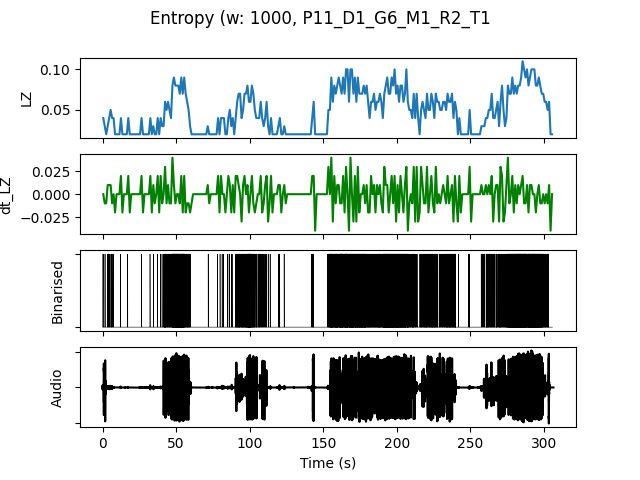

Values plotted in this chart, from the file beside it:
, t0, LZ, dt_LZ, IOI, nCounts
0.0, 0.0, 0.03986, 0.0, 0.5, 2
1.0, 1.0, 0.0299, -0.009966, 1.0, 1
2.0, 2.0, 0.01993, -0.009966, 0.0, 0
3.0, 3.0, 0.0299, 0.009966, 0.5, 2
4.0, 4.0, 0.03986, 0.009966, 1.0, 1
5.0, 5.0, 0.04983, 0.009966, 0.5, 2
6.0, 6.0, 0.03986, -0.009966, 0.5, 2
7.0, 7.0, 0.03986, 0.0, 1.0, 1
8.0, 8.0, 0.01993, -0.01993, 0.0, 0
9.0, 9.0, 0.01993, 0.0, 0.0, 0
10.0, 10.0, 0.01993, 0.0, 0.0, 0
11.0, 11.0, 0.01993, 0.0, 0.0, 0
12.0, 12.0, 0.03986, 0.01993, 1.0, 1
13.0, 13.0, 0.01993, -0.01993, 0.0, 0
14.0, 14.0, 0.01993, 0.0, 0.0, 0
15.0, 15.0, 0.01993, 0.0, 0.0, 0
16.0, 16.0, 0.01993, 0.0, 0.0, 0
17.0, 17.0, 0.03986, 0.01993, 1.0, 1
18.0, 18.0, 0.01993, -0.01993, 0.0, 0
19.0, 19.0, 0.01993, 0.0, 0.0, 0
20.0, 20.0, 0.01993, 0.0, 0.0, 0
21.0, 21.0, 0.01993, 0.0, 0.0, 0
22.0, 22.0, 0.01993, 0.0, 0.0, 0
23.0, 23.0, 0.01993, 0.0, 0.0, 0
24.0, 24.0, 0.01993, 0.0, 0.0, 0
25.0, 25.0, 0.01993, 0.0, 0.0, 0
26.0, 26.0, 0.03986, 0.01993, 1.0, 1
27.0, 27.0, 0.01993, -0.01993, 0.0, 0
28.0, 28.0, 0.01993, 0.0, 0.0, 0
29.0, 29.0, 0.01993, 0.0, 0.0, 0
30.0, 30.0, 0.01993, 0.0, 0.0, 0
31.0, 31.0, 0.01993, 0.0, 0.0, 0
32.0, 32.0, 0.03986, 0.01993, 1.0, 1
33.0, 33.0, 0.01993, -0.01993, 0.0, 0
34.0, 34.0, 0.0299, 0.009966, 1.0, 1
35.0, 35.0, 0.01993, -0.009966, 0.0, 0
36.0, 36.0, 0.01993, 0.0, 0.0, 0
37.0, 37.0, 0.03986, 0.01993, 1.0, 1
38.0, 38.0, 0.01993, -0.01993, 0.0, 0
39.0, 39.0, 0.03986, 0.01993, 1.0, 1
40.0, 40.0, 0.0299, -0.009966, 1.0, 1
41.0, 41.0, 0.0299, 0.0, 0.5, 2
42.0, 42.0, 0.05979, 0.0299, 0.1667, 6
43.0, 43.0, 0.04983, -0.009966, 0.3333, 3
44.0, 44.0, 0.05979, 0.009966, 0.3333, 3
45.0, 45.0, 0.04983, -0.009966, 0.3333, 3
46.0, 46.0, 0.03986, -0.009966, 0.5, 2
47.0, 47.0, 0.07973, 0.03986, 0.125, 8
48.0, 48.0, 0.08969, 0.009966, 0.09091, 11
49.0, 49.0, 0.07973, -0.009966, 0.1, 10
50.0, 50.0, 0.07973, 0.0, 0.1, 10
51.0, 51.0, 0.07973, 0.0, 0.1111, 9
52.0, 52.0, 0.06976, -0.009966, 0.1, 10
53.0, 53.0, 0.08969, 0.01993, 0.1111, 9
54.0, 54.0, 0.06976, -0.01993, 0.1111, 9
55.0, 55.0, 0.08969, 0.01993, 0.125, 8
56.0, 56.0, 0.06976, -0.01993, 0.25, 4
57.0, 57.0, 0.05979, -0.009966, 0.2, 5
58.0, 58.0, 0.04983, -0.009966, 0.25, 4
59.0, 59.0, 0.0299, -0.01993, 0.5, 2
... 246 more rows
